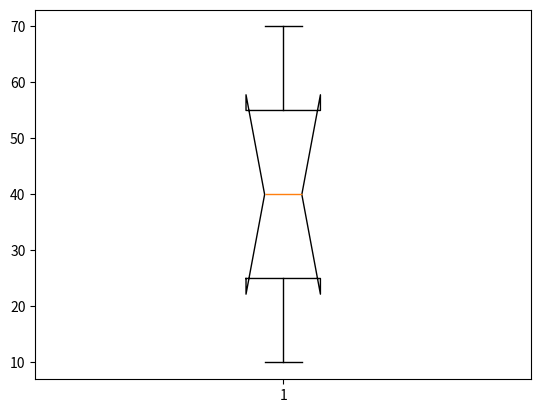
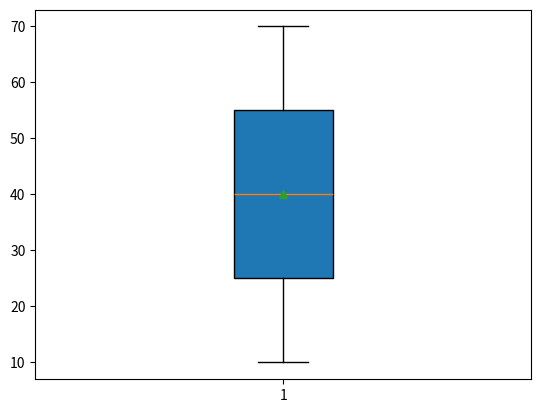
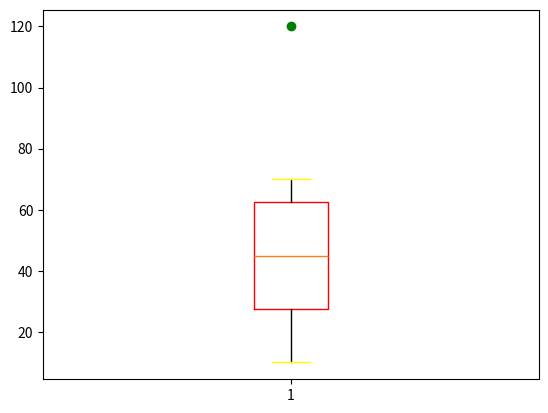

Write Python code to recreate these figures, in order.
import matplotlib.pyplot as plt
x=[10,20,30,40,50,60,70]
plt.boxplot(x,notch=True)
plt.show()
plt.boxplot(x,vert=True,widths=0.2,label=['python'],patch_artist=True,showmeans=True)
plt.show()
x1=[10,20,30,40,50,60,70,120]   #outlier show ho ga
plt.boxplot(x1,sym="green",boxprops=dict(color="r"),capprops=dict(color="yellow"))    #whis=2 se join ho jae ga outlier
plt.show()
